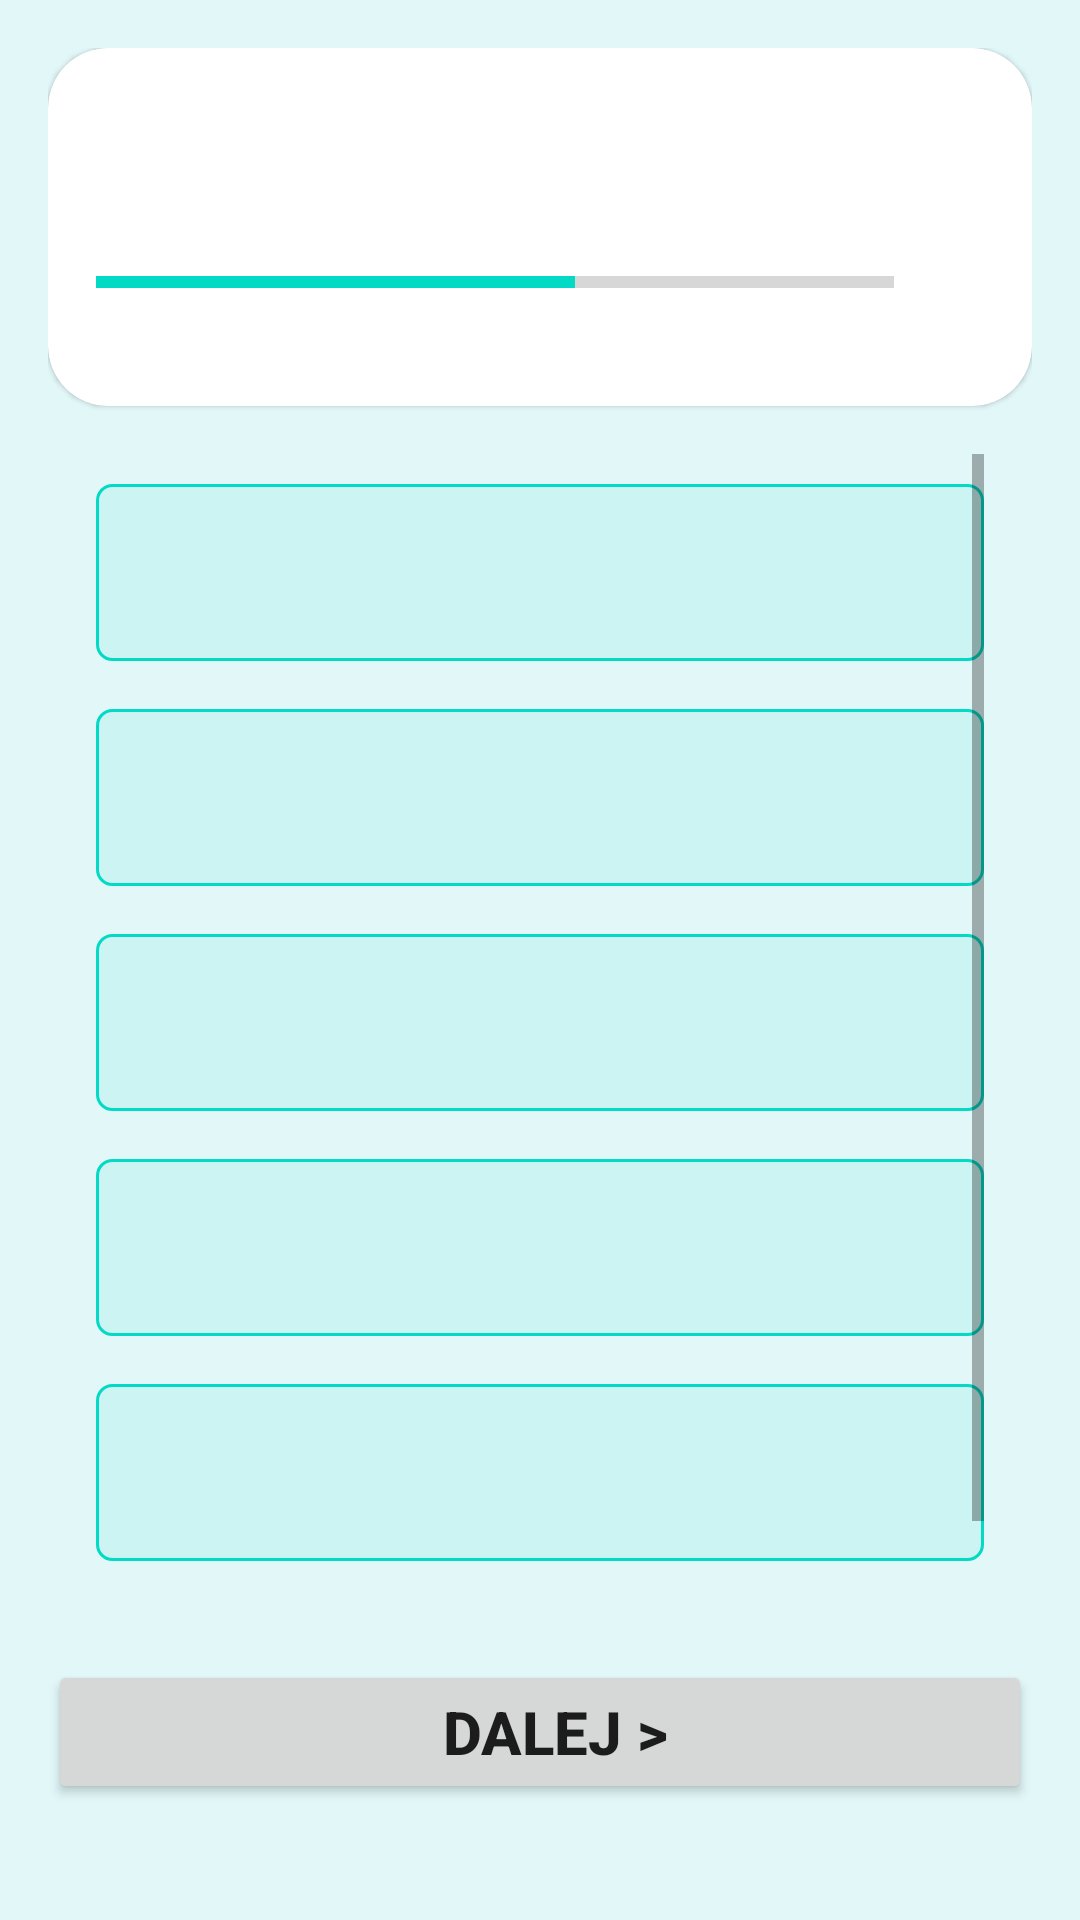

Android layout source for this screen:
<!-- AndroidManifest.xml: application theme Theme.PharmaQuizApp -->
<!-- res/layout/activity_quiz_questions.xml -->
<?xml version="1.0" encoding="utf-8"?>
<LinearLayout xmlns:android="http://schemas.android.com/apk/res/android"
    xmlns:app="http://schemas.android.com/apk/res-auto"
    xmlns:tools="http://schemas.android.com/tools"
    android:layout_width="match_parent"
    android:layout_height="match_parent"
    android:background="@color/questions_activity_bg"
    android:fillViewport="true"
    android:orientation="vertical"
    tools:context=".QuizQuestionsActivity"
    android:padding="16dp">

    <com.google.android.material.card.MaterialCardView
        android:layout_width="match_parent"
        android:layout_height="wrap_content"
        app:cardCornerRadius="20dp">

        <LinearLayout
            android:layout_width="match_parent"
            android:layout_height="wrap_content"
            android:gravity="center"
            android:orientation="vertical"
            android:padding="16dp">


            <TextView
                android:id="@+id/tv_question"
                android:layout_width="match_parent"
                android:layout_height="wrap_content"
                android:justificationMode="inter_word"
                android:textSize="20sp"
                android:textStyle="bold"
                android:textColor="@color/question_text"
                tools:text="@string/sample_question"/>

            <LinearLayout
                android:layout_width="match_parent"
                android:layout_height="wrap_content"
                android:layout_gravity="center_vertical"
                android:layout_marginTop="10dp"
                android:orientation="horizontal">

                <ProgressBar
                    android:id="@+id/progress_bar"
                    style="@style/Widget.AppCompat.ProgressBar.Horizontal"
                    android:indeterminate="false"
                    android:layout_width="0dp"
                    android:layout_height="wrap_content"
                    android:layout_weight="1"
                    android:max="5"
                    android:minHeight="50dp"
                    android:progress="3" />

                <TextView
                    android:id="@+id/tv_progress"
                    android:layout_width="wrap_content"
                    android:layout_height="wrap_content"
                    android:gravity="center"
                    android:padding="15dp"
                    android:textSize="15sp"
                    tools:text="3/5"/>


            </LinearLayout>

        </LinearLayout>

    </com.google.android.material.card.MaterialCardView>

    <ScrollView
        android:layout_width="match_parent"
        android:layout_height="370dp"
        android:layout_margin="16dp">

        <LinearLayout
            android:layout_width="match_parent"
            android:layout_height="wrap_content"
            android:layout_marginVertical="10dp"
            android:orientation="vertical">


            <TextView
                android:id="@+id/answer_0"
                android:layout_width="match_parent"
                android:layout_height="wrap_content"
                android:layout_marginBottom="16dp"
                android:background="@drawable/answer_bg"
                android:padding="16dp"
                android:textSize="20sp"
                tools:text="Answer0" />

            <TextView
                android:id="@+id/answer_1"
                android:layout_width="match_parent"
                android:layout_height="wrap_content"
                android:layout_marginBottom="16dp"
                android:background="@drawable/answer_bg"
                android:padding="16dp"
                android:textSize="20sp"
                tools:text="Answer1" />

            <TextView
                android:id="@+id/answer_2"
                android:layout_width="match_parent"
                android:layout_height="wrap_content"
                android:layout_marginBottom="16dp"
                android:background="@drawable/answer_bg"
                android:padding="16dp"
                android:textSize="20sp"
                tools:text="Answer2" />

            <TextView
                android:id="@+id/answer_3"
                android:layout_width="match_parent"
                android:layout_height="wrap_content"
                android:layout_marginBottom="16dp"
                android:background="@drawable/answer_bg"
                android:padding="16dp"
                android:textSize="20sp"
                tools:text="Answer3" />

            <TextView
                android:id="@+id/answer_4"
                android:layout_width="match_parent"
                android:layout_height="wrap_content"
                android:layout_marginBottom="16dp"
                android:background="@drawable/answer_bg"
                android:padding="16dp"
                android:textSize="20sp"
                tools:text="Answer4" />

        </LinearLayout>

    </ScrollView>

    <Button
        android:id="@+id/submit_button"
        android:layout_width="match_parent"
        android:layout_height="wrap_content"
        android:layout_marginVertical="16dp"
        android:text="  DALEJ >"
        android:textSize="20sp"
        android:textStyle="bold"/>

</LinearLayout>
<!-- resources referenced by this layout -->
<resources>
  <color name="question_text">#7A8089</color>
  <color name="questions_activity_bg">#E2F7F8</color>
  <!-- drawable answer_bg (drawable) -->
  <?xml version="1.0" encoding="utf-8"?>
  <shape xmlns:android="http://schemas.android.com/apk/res/android"
      android:shape="rectangle">
  
      <stroke
          android:width="1dp"
          android:color="@color/teal_200"/>
      <solid
          android:color="@color/transparent_white"/>
      <corners
          android:radius="5dp"/>
  
  </shape>
  <string name="sample_question">Przydatność diuretyków w leczeniu obrzęków ostrych (np. pluc) i przewlekłych opiera się na zdolności zwiększania wydalania NaCl i wody, co jest warunkiem niezbędnym do ich usunięcia. Obrzęki występujqce u kobiet ciężarnych:</string>
  <style name="Theme.PharmaQuizApp" parent="Theme.MaterialComponents.DayNight.NoActionBar">
          
          <item name="colorPrimary">@color/teal_200</item>
          <item name="colorPrimaryVariant">@color/purple_700</item>
          <item name="colorOnPrimary">@color/white</item>
          
          <item name="colorSecondary">@color/teal_200</item>
          <item name="colorSecondaryVariant">@color/teal_700</item>
          <item name="colorOnSecondary">@color/black</item>
          
          <item name="android:statusBarColor" tools:targetApi="l">?attr/colorPrimaryVariant</item>
          
          <item name="android:windowFullscreen">true</item>
      </style>
  <color name="teal_200">#FF03DAC5</color>
  <color name="transparent_white">#1A03DAC5</color>
  <color name="purple_700">#FF3700B3</color>
  <color name="white">#FFFFFFFF</color>
  <color name="teal_700">#FF018786</color>
  <color name="black">#FF000000</color>
</resources>
